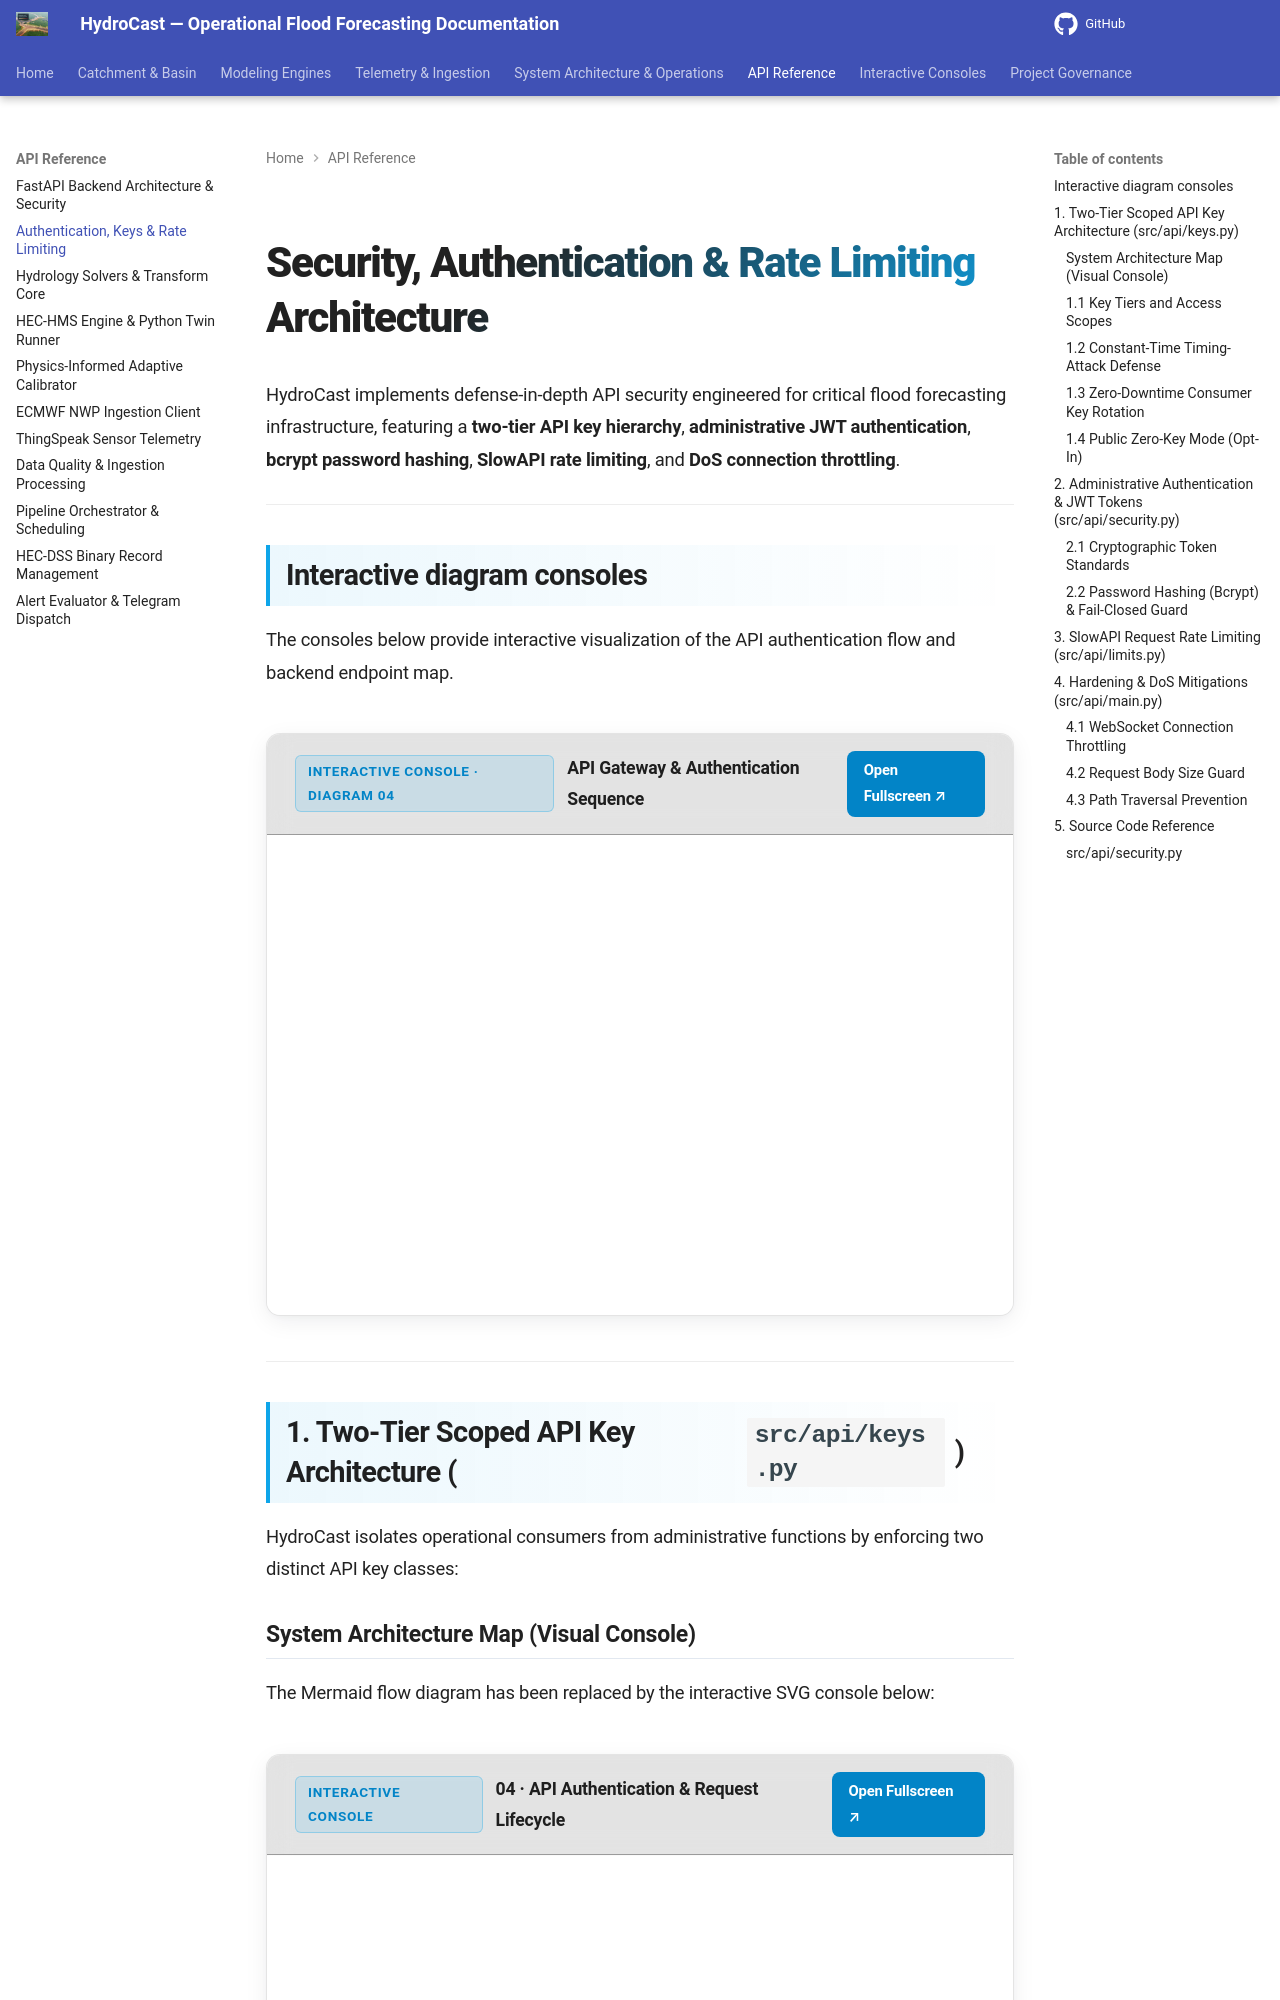

repository: satwikcccss-crypto/CCCSS-SUK-Panchganga_Hydrocast · page: security/index.html · generator: mkdocs

---
title: Security, Authentication & Rate Limiting Architecture
---

# Security, Authentication & Rate Limiting Architecture

HydroCast implements defense-in-depth API security engineered for critical flood forecasting infrastructure, featuring a **two-tier API key hierarchy**, **administrative JWT authentication**, **bcrypt password hashing**, **SlowAPI rate limiting**, and **DoS connection throttling**.

---

## Interactive diagram consoles

The consoles below provide interactive visualization of the API authentication flow and backend endpoint map.

<div class="hydrocast-diagram-card">
  <div class="hydrocast-diagram-header">
    <div class="hydrocast-diagram-title">
      <span class="hydrocast-diagram-badge">Interactive Console · Diagram 04</span>
      <strong>API Gateway & Authentication Sequence</strong>
    </div>
    <div class="hydrocast-diagram-actions">
      <a class="hydrocast-diagram-btn" href="../../diagrams/04-sequence-auth-api.html" target="_blank">Open Fullscreen ↗</a>
    </div>
  </div>
  <iframe class="hydrocast-diagram-frame" src="../../diagrams/04-sequence-auth-api.html?embed=1" title="API Gateway & Authentication Sequence Console"></iframe>
</div>

---
